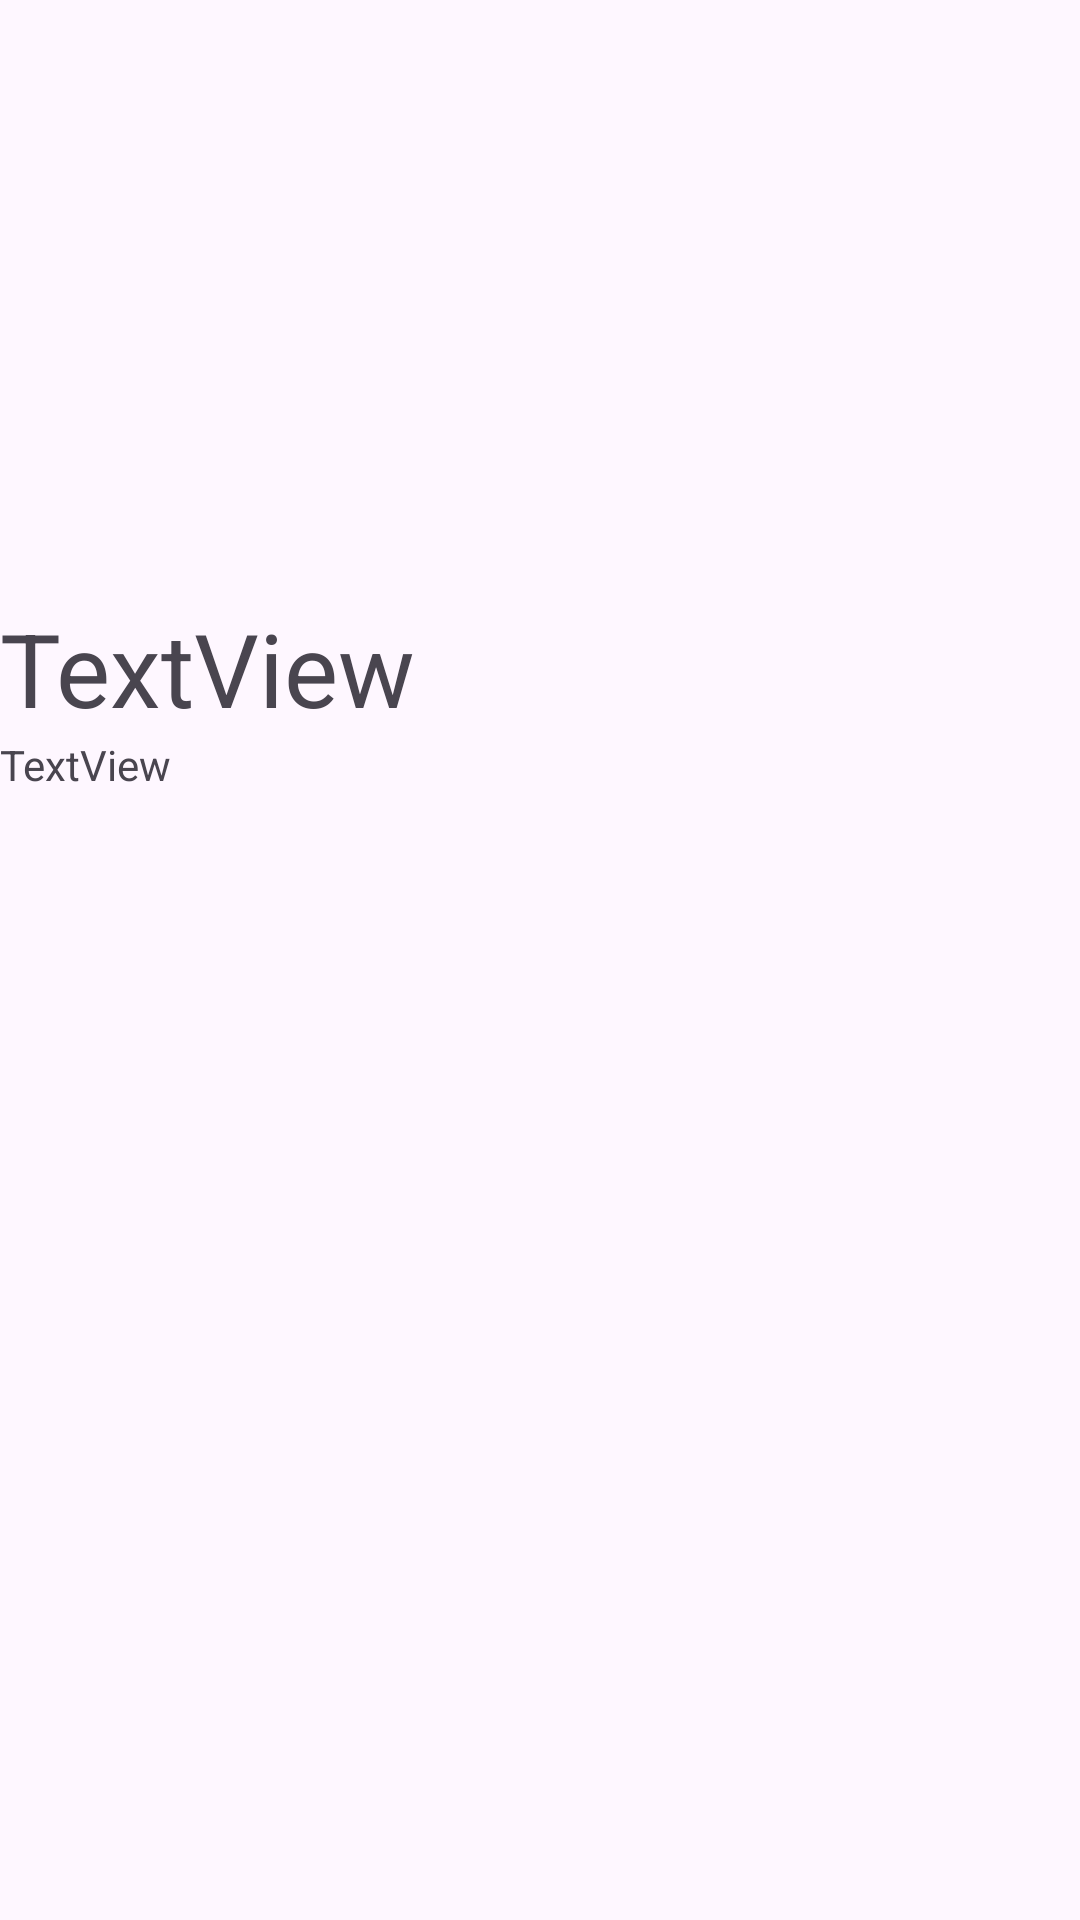

Layout XML and referenced resources for this Android screen:
<!-- AndroidManifest.xml: application theme Theme.SEARCHAPP -->
<!-- res/layout/my_customlayout.xml -->
<?xml version="1.0" encoding="utf-8"?>
<LinearLayout xmlns:android="http://schemas.android.com/apk/res/android"
    xmlns:app="http://schemas.android.com/apk/res-auto"
    xmlns:tools="http://schemas.android.com/tools"
    android:id="@+id/itemlinearlayout"
    android:layout_width="match_parent"
    android:layout_height="wrap_content"
    android:orientation="vertical">

    <ImageView
        android:id="@+id/imageView4"
        android:layout_width="match_parent"
        android:layout_height="200dp"
        app:srcCompat="@mipmap/ic_launcher" />

    <TextView
        android:id="@+id/video_title"
        android:layout_width="match_parent"
        android:layout_height="wrap_content"
        android:text="TextView"
        android:textAppearance="@style/TextAppearance.AppCompat.Display1" />

    <TextView
        android:id="@+id/textView5"
        android:layout_width="match_parent"
        android:layout_height="wrap_content"
        android:text="TextView" />
</LinearLayout>
<!-- resources referenced by this layout -->
<resources>
  <style name="Theme.SEARCHAPP" parent="Base.Theme.SEARCHAPP" />
  <style name="Base.Theme.SEARCHAPP" parent="Theme.Material3.DayNight.NoActionBar">
          
          
      </style>
</resources>
